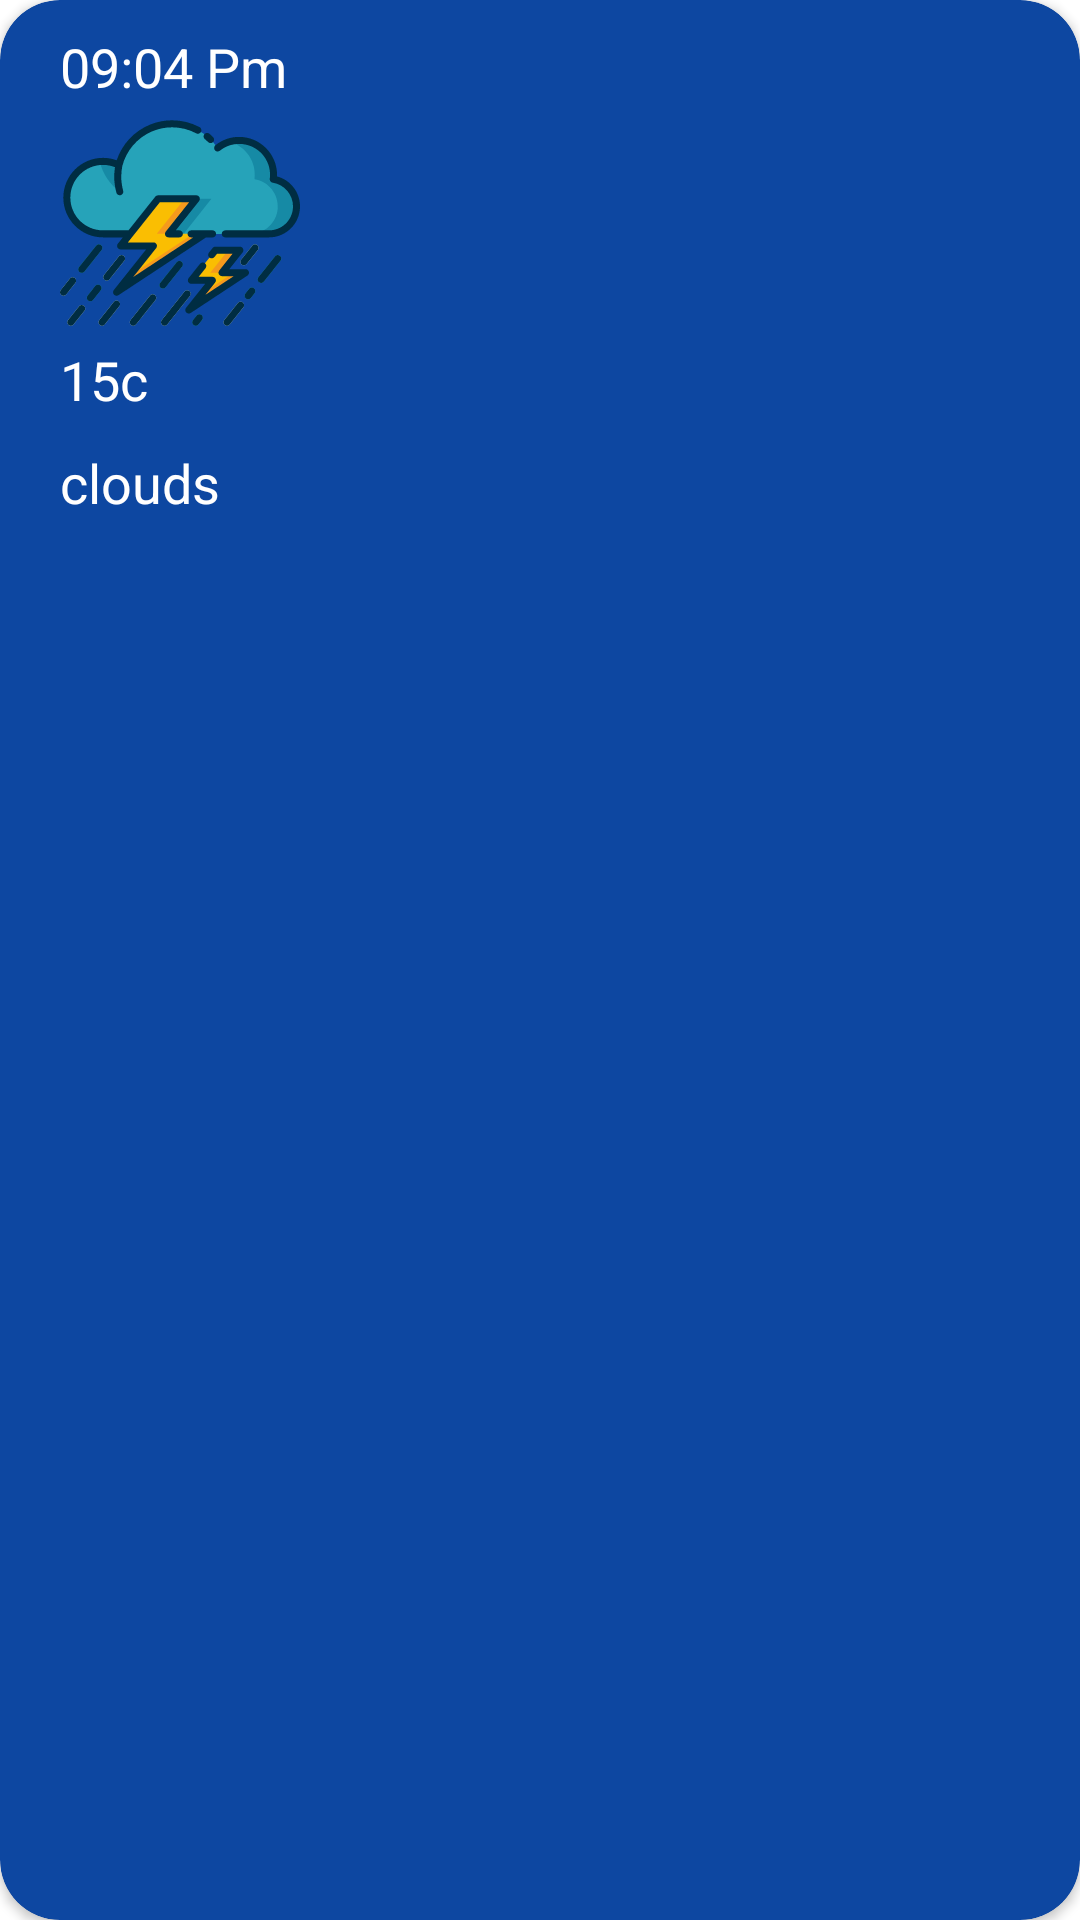

This screen was rendered from an Android layout file. Write that file and the resources it references.
<!-- AndroidManifest.xml: application theme Theme.WeatherForecast -->
<!-- res/layout/hourly_row.xml -->
<?xml version="1.0" encoding="utf-8"?>
<FrameLayout xmlns:android="http://schemas.android.com/apk/res/android"
    android:layout_width="wrap_content"
    android:layout_height="wrap_content"
    xmlns:app="http://schemas.android.com/apk/res-auto">
    <androidx.cardview.widget.CardView
        android:layout_width="match_parent"
        android:layout_height="match_parent"
        app:cardCornerRadius="20dp"
        app:cardBackgroundColor="#0D47A1">
        <LinearLayout
            android:layout_width="match_parent"
            android:layout_height="match_parent"
            android:orientation="vertical">
            <TextView
                android:id="@+id/home_hourly_item"
                android:layout_width="wrap_content"
                android:layout_height="wrap_content"
                android:textSize="18dp"
                android:textColor="@color/white"
                android:text="09:04 Pm"
                android:layout_marginLeft="20dp"
                android:layout_marginTop="10dp"/>
            <ImageView
                android:id="@+id/home_icon_item"
                android:layout_width="120dp"
                android:layout_height="80dp"
                android:src="@drawable/ic_thunderstorm"
                android:layout_alignParentLeft="true" />
            <TextView
                android:id="@+id/home_hourly_item_temp"
                android:layout_width="wrap_content"
                android:layout_height="wrap_content"
                android:text="15c"
                android:textSize="18sp"
                android:textColor="@color/white"
                android:layout_marginLeft="20dp"/>
            <TextView
                android:id="@+id/home_hourly_item_clouds"
                android:layout_width="wrap_content"
                android:layout_height="wrap_content"
                android:textSize="18sp"
                android:text="clouds"
                android:layout_marginBottom="7dp"
                android:textColor="@color/white"
                android:layout_marginLeft="20dp"
                android:layout_marginTop="10dp"/>
        </LinearLayout>


    </androidx.cardview.widget.CardView>


</FrameLayout>
<!-- resources referenced by this layout -->
<resources>
  <!-- drawable ic_thunderstorm: vector/xml drawable (drawable, 13085 chars, omitted) -->
  <style name="Theme.WeatherForecast" parent="Theme.MaterialComponents.Light.NoActionBar">
          
          <item name="colorPrimary">#0D47A1</item>
          <item name="colorPrimaryVariant">@color/purple_700</item>
          <item name="colorOnPrimary">@color/white</item>
          
          <item name="colorSecondary">#0D47A1</item>
          <item name="colorSecondaryVariant">@color/teal_700</item>
          <item name="colorOnSecondary">@color/black</item>
          
          <item name="android:statusBarColor" tools:targetApi="l">?attr/colorPrimaryVariant</item>
          
      </style>
  <!-- not gathered from this repository: default colours our renderer supplied (Android Studio template values) -->
  <color name="purple_700">#FF3700B3</color>
  <color name="teal_700">#FF018786</color>
  <color name="black">#FF000000</color>
  <color name="white">#FFFFFFFF</color>
</resources>
